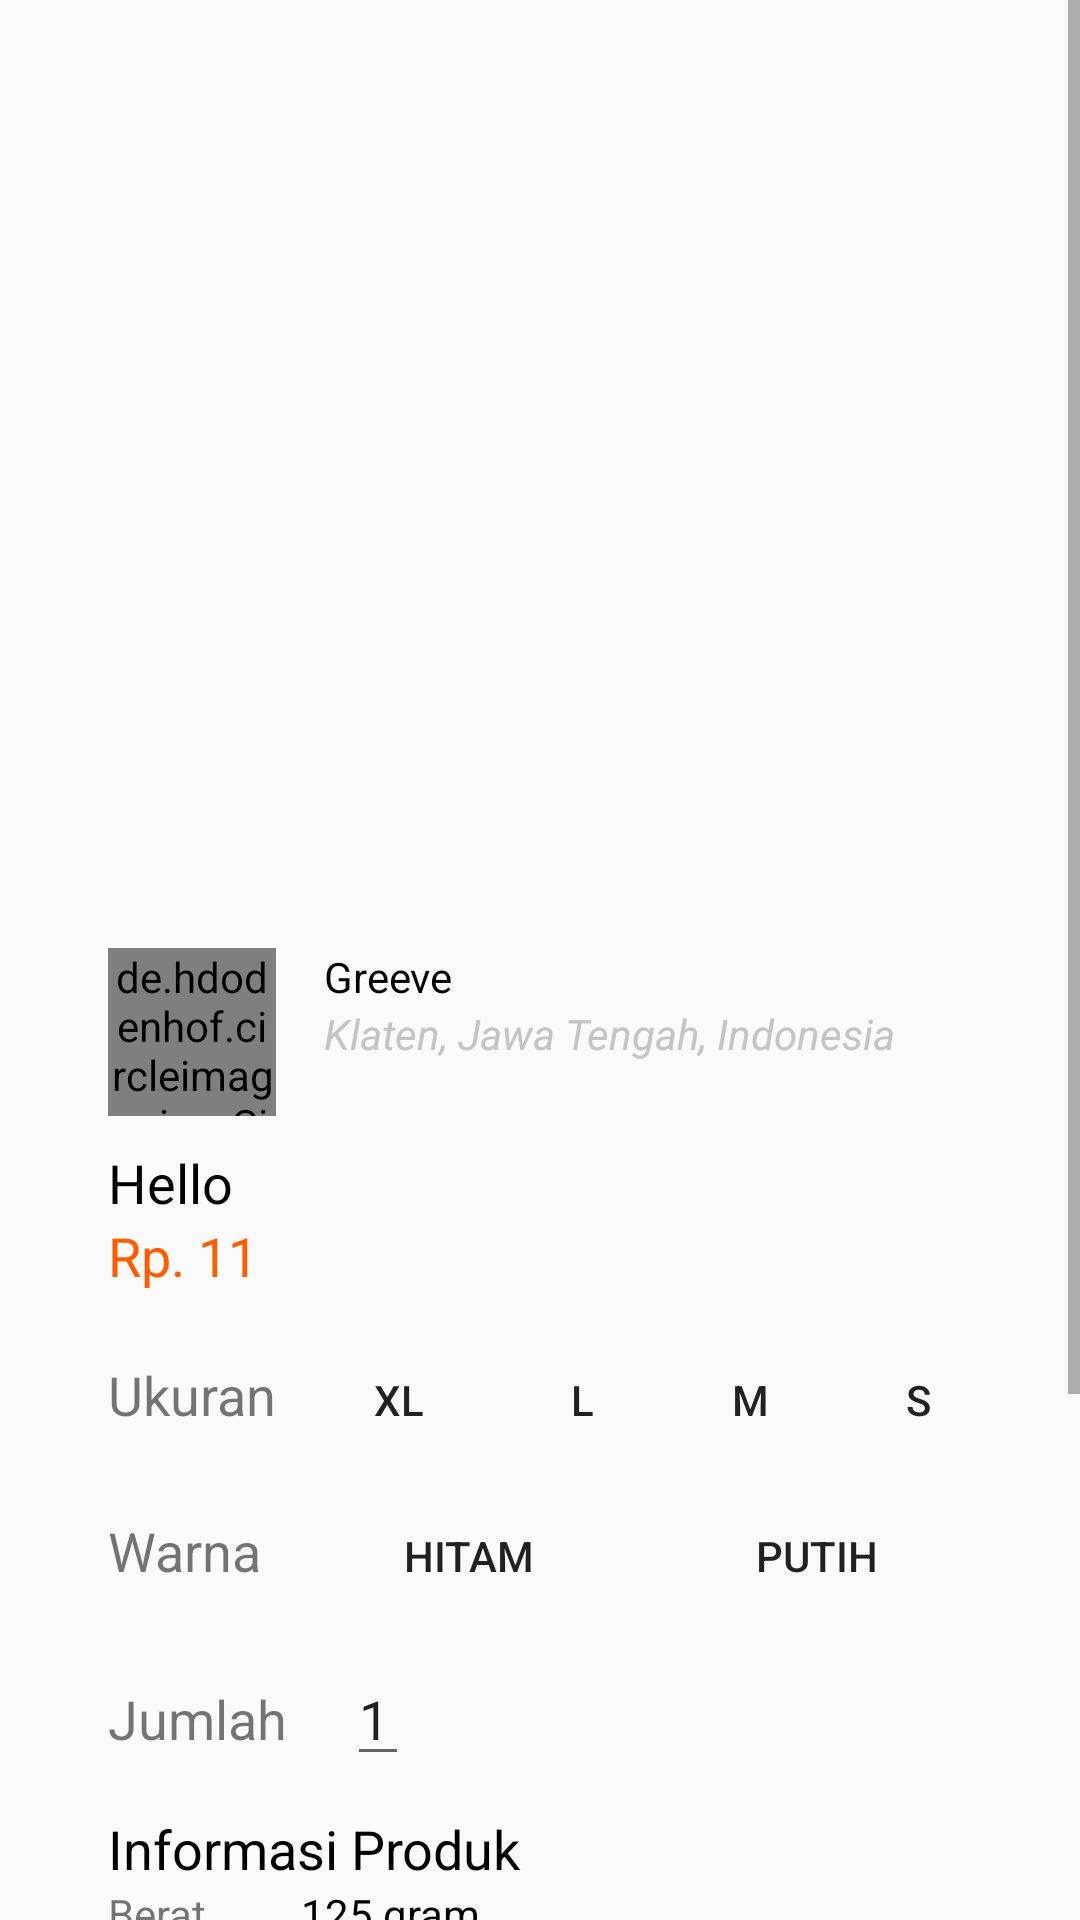

Layout XML and referenced resources for this Android screen:
<!-- AndroidManifest.xml: application theme AppTheme -->
<!-- res/layout/activity_detail_shop.xml -->
<?xml version="1.0" encoding="utf-8"?>
<ScrollView xmlns:android="http://schemas.android.com/apk/res/android"
    xmlns:app="http://schemas.android.com/apk/res-auto"
    xmlns:tools="http://schemas.android.com/tools"
    android:layout_width="match_parent"
    android:layout_height="match_parent"
    android:layout_marginBottom="16dp"
    tools:context=".DetailShopActivity">

    <LinearLayout
        android:layout_width="match_parent"
        android:layout_height="wrap_content"
        android:orientation="vertical"
        android:layout_marginHorizontal="20dp">
        <ImageView
            android:id="@+id/img_view_detail_shop"
            android:layout_width="match_parent"
            android:layout_height="300dp"
            android:scaleType="fitXY"/>

        <RelativeLayout
            android:id="@+id/rl_hero_tutorial"
            android:layout_width="match_parent"
            android:layout_height="wrap_content"
            android:layout_marginTop="16dp"
            android:layout_marginLeft="16dp"
            android:layout_marginRight="16dp">

            <de.hdodenhof.circleimageview.CircleImageView
                android:layout_width="56dp"
                android:layout_height="56dp"
                android:src="@drawable/img_hero"
                android:layout_centerVertical="true"
                android:id="@+id/profile_image"
                android:layout_marginRight="16dp"
                android:layout_marginEnd="16dp" />
            <TextView
                android:id="@+id/tv_writer"
                android:layout_width="match_parent"
                android:layout_height="wrap_content"
                android:layout_toRightOf="@+id/profile_image"
                android:text="Greeve"
                android:textColor="@android:color/black"
                android:layout_toEndOf="@+id/profile_image" />

            <TextView
                android:id="@+id/tv_writer_alamat"
                android:layout_toEndOf="@+id/profile_image"
                android:layout_below="@+id/tv_writer"
                android:layout_width="match_parent"
                android:layout_height="wrap_content"
                android:text="Klaten, Jawa Tengah, Indonesia"
                android:textStyle="italic"
                android:textColor="#C4C4C4" />
        </RelativeLayout>
        <TextView
            android:layout_marginTop="10dp"
            android:text="Hello"
            android:paddingLeft="16dp"
            android:id="@+id/tv_title_detail_shop"
            android:textSize="18sp"
            android:textColor="#000000"
            android:layout_width="match_parent"
            android:layout_height="wrap_content"/>
        <TextView
            android:id="@+id/tv_title_detail_harga"
            android:layout_width="match_parent"
            android:layout_height="wrap_content"
            android:textColor="#FF5C00"
            android:textSize="18sp"
            android:paddingLeft="16dp"
            android:text="Rp. 11"/>
        <LinearLayout
            android:id="@+id/ln_size"
            android:layout_width="match_parent"
            android:layout_height="wrap_content"
            android:orientation="horizontal"
            android:layout_marginTop="16dp">
            <TextView
                android:id="@+id/tv_ukuran"
                android:layout_width="wrap_content"
                android:layout_height="wrap_content"
                android:textSize="18sp"
                android:paddingLeft="16dp"
                android:text="Ukuran"/>
            <Button
                android:id="@+id/btn_ukuran_satu"
                android:layout_width="50dp"
                android:layout_height="40dp"
                android:layout_marginLeft="16dp"
                android:text="XL"
                android:background="@color/common_google_signin_btn_text_dark_default"
                />
            <Button
                android:id="@+id/btn_ukuran_dua"
                android:layout_width="40dp"
                android:layout_height="40dp"
                android:layout_marginLeft="16dp"
                android:text="L"
                android:background="@color/common_google_signin_btn_text_dark_default"
                />
            <Button
                android:id="@+id/btn_ukuran_tiga"
                android:layout_width="40dp"
                android:layout_height="40dp"
                android:layout_marginLeft="16dp"
                android:text="M"
                android:background="@color/common_google_signin_btn_text_dark_default"
                />
            <Button
                android:id="@+id/btn_ukuran_empat"
                android:layout_width="40dp"
                android:layout_height="40dp"
                android:layout_marginLeft="16dp"
                android:text="S"
                android:background="@color/common_google_signin_btn_text_dark_default"
                />
        </LinearLayout>
        <LinearLayout
            android:layout_marginTop="12dp"
            android:layout_width="match_parent"
            android:layout_height="wrap_content"
            android:orientation="horizontal">
            <TextView
                android:id="@+id/tv_warna"
                android:layout_width="wrap_content"
                android:layout_height="wrap_content"
                android:textSize="18sp"
                android:paddingLeft="16dp"
                android:text="Warna"/>
            <Button
                android:id="@+id/btn_warna_satu"
                android:layout_width="100dp"
                android:layout_height="40dp"
                android:layout_marginLeft="19dp"
                android:text="Hitam"
                android:background="@color/common_google_signin_btn_text_dark_default"
                />
            <Button
                android:id="@+id/btn_warna_dua"
                android:layout_width="100dp"
                android:layout_height="40dp"
                android:layout_marginLeft="16dp"
                android:text="Putih"
                android:background="@color/common_google_signin_btn_text_dark_default"
                />
        </LinearLayout>
        <LinearLayout
            android:layout_marginTop="12dp"
            android:layout_width="match_parent"
            android:layout_height="wrap_content"
            android:orientation="horizontal">

            <TextView
                android:id="@+id/tv_jumlah"
                android:layout_width="wrap_content"
                android:layout_height="wrap_content"
                android:textSize="18sp"
                android:paddingLeft="16dp"
                android:text="Jumlah"/>

            <EditText
                android:id="@+id/ed_jumlah_hasil"
                android:layout_width="wrap_content"
                android:layout_height="wrap_content"
                android:layout_marginLeft="20dp"
                android:text="1"
                android:inputType="number"
                android:textSize="18sp"/>
        </LinearLayout>

        <TextView
            android:layout_marginTop="12dp"
            android:layout_marginLeft="16dp"
            android:text="Informasi Produk"
            android:layout_width="match_parent"
            android:layout_height="wrap_content"
            android:textColor="#000000"
            android:textSize="18sp"/>
        <TableLayout
            android:layout_width="match_parent"
            android:layout_height="wrap_content"
            android:layout_marginBottom="16dp"
            android:layout_marginRight="16dp"
            android:layout_marginLeft="16dp">

            <TableRow
                android:layout_width="match_parent"
                android:layout_height="wrap_content"
                android:layout_marginBottom="8dp"

                >

                <TextView
                    android:layout_width="wrap_content"
                    android:layout_height="wrap_content"
                    android:text="Berat"/>

                <TextView
                    android:id="@+id/tv_nilai_berat"
                    android:layout_width="wrap_content"
                    android:layout_height="wrap_content"
                    android:text="125 gram"
                    android:textColor="@android:color/black"
                    android:layout_marginLeft="12dp"
                    />

            </TableRow>

            <TableRow
                android:layout_width="match_parent"
                android:layout_height="wrap_content"
                android:layout_marginBottom="8dp">

                <TextView
                    android:layout_width="wrap_content"
                    android:layout_height="wrap_content"
                    android:text="Kondisi"/>

                <TextView
                    android:id="@+id/tv_nila_kondisi"
                    android:layout_width="wrap_content"
                    android:layout_height="wrap_content"
                    android:text="Baru"
                    android:textColor="@android:color/black"
                    android:layout_marginLeft="12dp"
                    />

            </TableRow>

            <TableRow
                android:layout_width="match_parent"
                android:layout_height="wrap_content"
                android:layout_marginBottom="8dp">

                <TextView
                    android:layout_width="wrap_content"
                    android:layout_height="wrap_content"
                    android:text="Kategori"/>

                <TextView
                    android:id="@+id/tv_nilai_kategori"
                    android:layout_width="wrap_content"
                    android:layout_height="wrap_content"
                    android:text="Sepatu"
                    android:textColor="@android:color/black"
                    android:layout_marginLeft="12dp"
                    />
            </TableRow>
            <TableRow
                android:layout_width="match_parent"
                android:layout_height="wrap_content"
                android:layout_marginBottom="8dp">

                <TextView
                    android:layout_width="wrap_content"
                    android:layout_height="wrap_content"
                    android:text="Bahan"/>

                <TextView
                    android:id="@+id/tv_nilai_bahan"
                    android:layout_width="wrap_content"
                    android:layout_height="wrap_content"
                    android:text="Kemasan Bekas"
                    android:textColor="@android:color/black"
                    android:layout_marginLeft="12dp"
                    />
            </TableRow>
        </TableLayout>
        <TextView
            android:layout_marginLeft="16dp"
            android:text="Deskripsi Produk"
            android:layout_width="match_parent"
            android:layout_height="wrap_content"
            android:textSize="18sp"
            android:textColor="#000000"/>
        <TextView
            android:layout_marginTop="10dp"
            android:id="@+id/tv_desc_detail_shop"
            android:layout_width="match_parent"
            android:layout_height="wrap_content"
            android:text="Sepatu dengan kreatifitas tanpa batas"
            android:layout_marginLeft="16dp"/>
        <Button
            android:id="@+id/btn_beli"
            android:layout_marginTop="12dp"
            android:text="Beli"
            style="@style/ButtonGeneral"/>
    </LinearLayout>

</ScrollView>
<!-- resources referenced by this layout -->
<resources>
  <!-- drawable img_hero: jpg bitmap (drawable-v24, 110801 bytes) -->
  <style name="ButtonGeneral" parent="@style/Widget.AppCompat.Button.Colored">
          <item name="android:layout_width">match_parent</item>
          <item name="android:layout_height">wrap_content</item>
          <item name="android:layout_marginRight">16dp</item>
          <item name="android:layout_marginLeft">16dp</item>
          <item name="android:layout_marginBottom">16dp</item>
      </style>
  <style name="AppTheme" parent="Theme.AppCompat.Light">
          
          <item name="colorPrimary">@color/colorPrimary</item>
          <item name="colorPrimaryDark">@color/colorPrimaryDark</item>
          <item name="colorAccent">@color/colorAccent</item>
      </style>
  <color name="colorPrimary">#FFFFFF</color>
  <color name="colorPrimaryDark">#232F34</color>
  <color name="colorAccent">#4A5672</color>
</resources>
